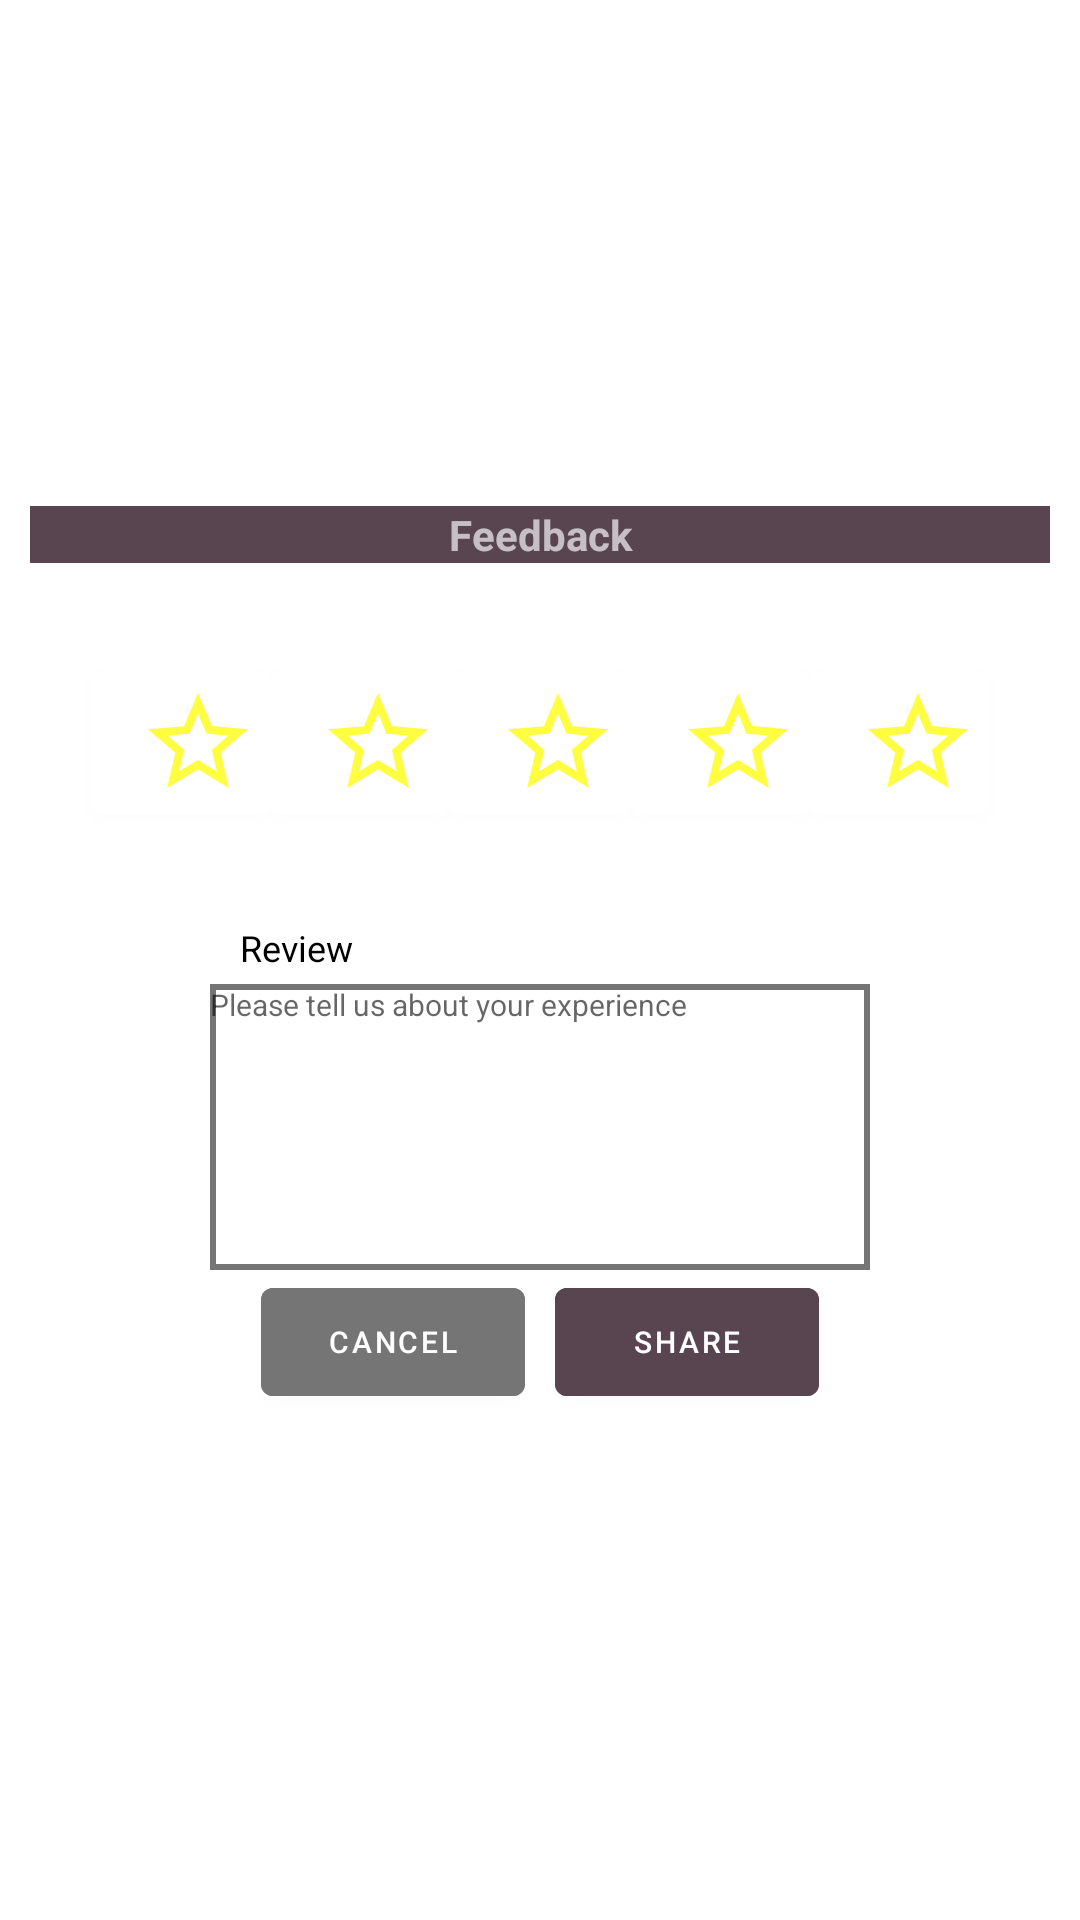

This screen was rendered from an Android layout file. Write that file and the resources it references.
<!-- AndroidManifest.xml: application theme Theme.Quizellapp -->
<!-- res/layout/feedback.xml -->
<?xml version="1.0" encoding="utf-8"?>
<androidx.constraintlayout.widget.ConstraintLayout xmlns:android="http://schemas.android.com/apk/res/android"
    xmlns:app="http://schemas.android.com/apk/res-auto"
    android:layout_width="match_parent"
    android:layout_height="match_parent">

    <LinearLayout
        android:orientation="vertical"
        android:id="@+id/linearLayout2"
        android:layout_width="340dp"
        android:layout_height="wrap_content"
        android:background="@color/white"
        app:layout_constraintBottom_toBottomOf="parent"
        app:layout_constraintEnd_toEndOf="parent"
        app:layout_constraintStart_toStartOf="parent"
        app:layout_constraintTop_toTopOf="parent">
        <LinearLayout
            android:orientation="horizontal"
            android:layout_width="match_parent"
            android:layout_height="wrap_content"
            android:background="@color/toolbarColor">
            <TextView
                android:text="Feedback"
                android:textStyle="bold"
                android:textColor="@color/whiteShade"
                android:gravity="center"
                android:layout_width="match_parent"
                android:layout_height="wrap_content"/>
        </LinearLayout>
        <LinearLayout
            android:layout_width="match_parent"
            android:layout_height="30dp"/>
        <LinearLayout
            android:orientation="horizontal"
            android:layout_width="match_parent"
            android:layout_height="wrap_content"
            android:gravity="center">
            <com.google.android.material.button.MaterialButton
                android:id="@+id/Star1"
                android:drawableLeft="@drawable/rating_star0"
                android:layout_width="60dp"
                android:backgroundTint="@color/white"
                android:layout_height="wrap_content"/>
            <com.google.android.material.button.MaterialButton
                android:id="@+id/Star2"
                android:drawableLeft="@drawable/rating_star0"
                android:layout_width="60dp"
                android:backgroundTint="@color/white"
                android:layout_height="wrap_content"/>
            <com.google.android.material.button.MaterialButton
                android:id="@+id/Star3"
                android:drawableLeft="@drawable/rating_star0"
                android:layout_width="60dp"
                android:backgroundTint="@color/white"
                android:layout_height="wrap_content"/>
            <com.google.android.material.button.MaterialButton
                android:id="@+id/Star4"
                android:drawableLeft="@drawable/rating_star0"
                android:layout_width="60dp"
                android:backgroundTint="@color/white"
                android:layout_height="wrap_content"/>
            <com.google.android.material.button.MaterialButton
                android:id="@+id/Star5"
                android:drawableLeft="@drawable/rating_star0"
                android:layout_width="60dp"
                android:backgroundTint="@color/white"
                android:layout_height="wrap_content"/>


        </LinearLayout>

        <LinearLayout
            android:layout_width="match_parent"
            android:layout_height="30dp"/>

        <TextView
            android:id="@+id/ReviewLabel"
            android:layout_gravity="center"
            android:text="Review"
            android:textSize="12dp"
            android:textColor="@color/black"
            android:layout_width="200dp"
            android:layout_height="wrap_content"/>
        <EditText
            android:id="@+id/Review"
            android:minLines="8"
            android:layout_marginTop="4dp"
            android:gravity="left"
            android:layout_gravity="center"
            android:hint="Please tell us about your experience"
            android:textSize="10dp"
            android:layout_width="220dp"
            android:layout_height="wrap_content"
            android:background="@drawable/reviewbox"
            />
        <LinearLayout
            android:orientation="horizontal"
            android:layout_width="match_parent"
            android:layout_height="wrap_content"
            android:gravity="center">
            <com.google.android.material.button.MaterialButton
                android:id="@+id/cancel"
                android:textSize="10dp"
                android:layout_width="wrap_content"
                android:layout_height="wrap_content"
                android:text="Cancel"
                android:backgroundTint="@color/grey"/>
            <com.google.android.material.button.MaterialButton
                android:id="@+id/share"
                android:textSize="10dp"
                android:backgroundTint="@color/toolbarColor"
                android:layout_width="wrap_content"
                android:layout_height="wrap_content"
                android:layout_marginLeft="10dp"
                android:text="Share"/>

        </LinearLayout>

    </LinearLayout>

</androidx.constraintlayout.widget.ConstraintLayout>
<!-- resources referenced by this layout -->
<resources>
  <color name="black">#FF000000</color>
  <color name="grey">#FF757575</color>
  <color name="toolbarColor">#584550</color>
  <color name="white">#FFFFFFFF</color>
  <color name="whiteShade">#A8FFFFFF</color>
  <!-- drawable rating_star0 (drawable) -->
  <vector android:alpha="0.75" android:height="40dp"
      android:tint="#FFFD00" android:viewportHeight="24"
      android:viewportWidth="24" android:width="40dp" xmlns:android="http://schemas.android.com/apk/res/android">
      <path android:fillColor="@android:color/white" android:pathData="M22,9.24l-7.19,-0.62L12,2 9.19,8.63 2,9.24l5.46,4.73L5.82,21 12,17.27 18.18,21l-1.63,-7.03L22,9.24zM12,15.4l-3.76,2.27 1,-4.28 -3.32,-2.88 4.38,-0.38L12,6.1l1.71,4.04 4.38,0.38 -3.32,2.88 1,4.28L12,15.4z"/>
  </vector>
  <!-- drawable reviewbox (drawable) -->
  <?xml version="1.0" encoding="utf-8"?>
  <shape xmlns:android="http://schemas.android.com/apk/res/android">
      <stroke
          android:width="2dp"
          android:color="@color/grey"
          />
  
  </shape>
  <style name="Theme.Quizellapp" parent="Theme.MaterialComponents.DayNight.NoActionBar">
              
              <item name="colorPrimary">@color/purple_500</item>
              <item name="colorPrimaryVariant">@color/purple_700</item>
              <item name="colorOnPrimary">@color/white</item>
              
              <item name="colorSecondary">#212F3C</item>
              <item name="colorSecondaryVariant">#212F3C</item>
              <item name="colorOnSecondary">@color/black</item>
              <item name="drawerArrowStyle">@style/DrawerVBage_ArrowStyle</item>
              
              <item name="android:statusBarColor" tools:targetApi="l">?attr/colorSecondary</item>
              <item name="android:navigationBarColor">?attr/colorSecondary</item>
              
      </style>
  <color name="purple_500">#FF6200EE</color>
  <color name="purple_700">#FF3700B3</color>
  <style name="DrawerVBage_ArrowStyle" parent="@style/Widget.AppCompat.DrawerArrowToggle">
          <item name="spinBars">true</item>
          <item name="color">@color/white</item>
      </style>
</resources>
